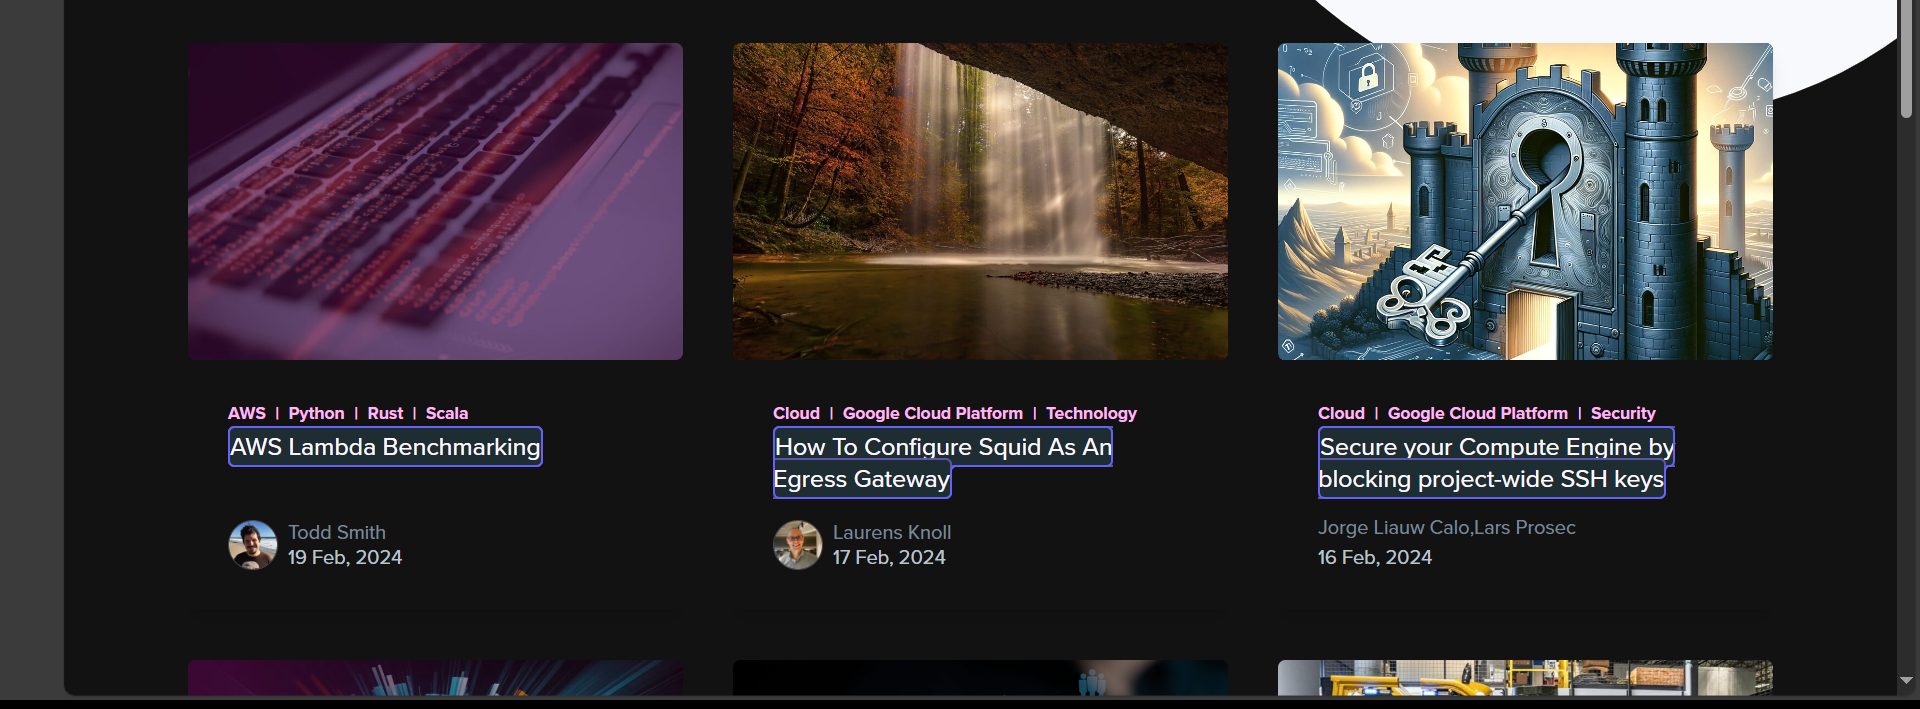
Workflow: xebia-blog

Step 1: For Each UI Element - Blog Link on the element in window 'Leading Technology & Innovation Blogs by Experts at Xebia AM .' (msedge.exe)
